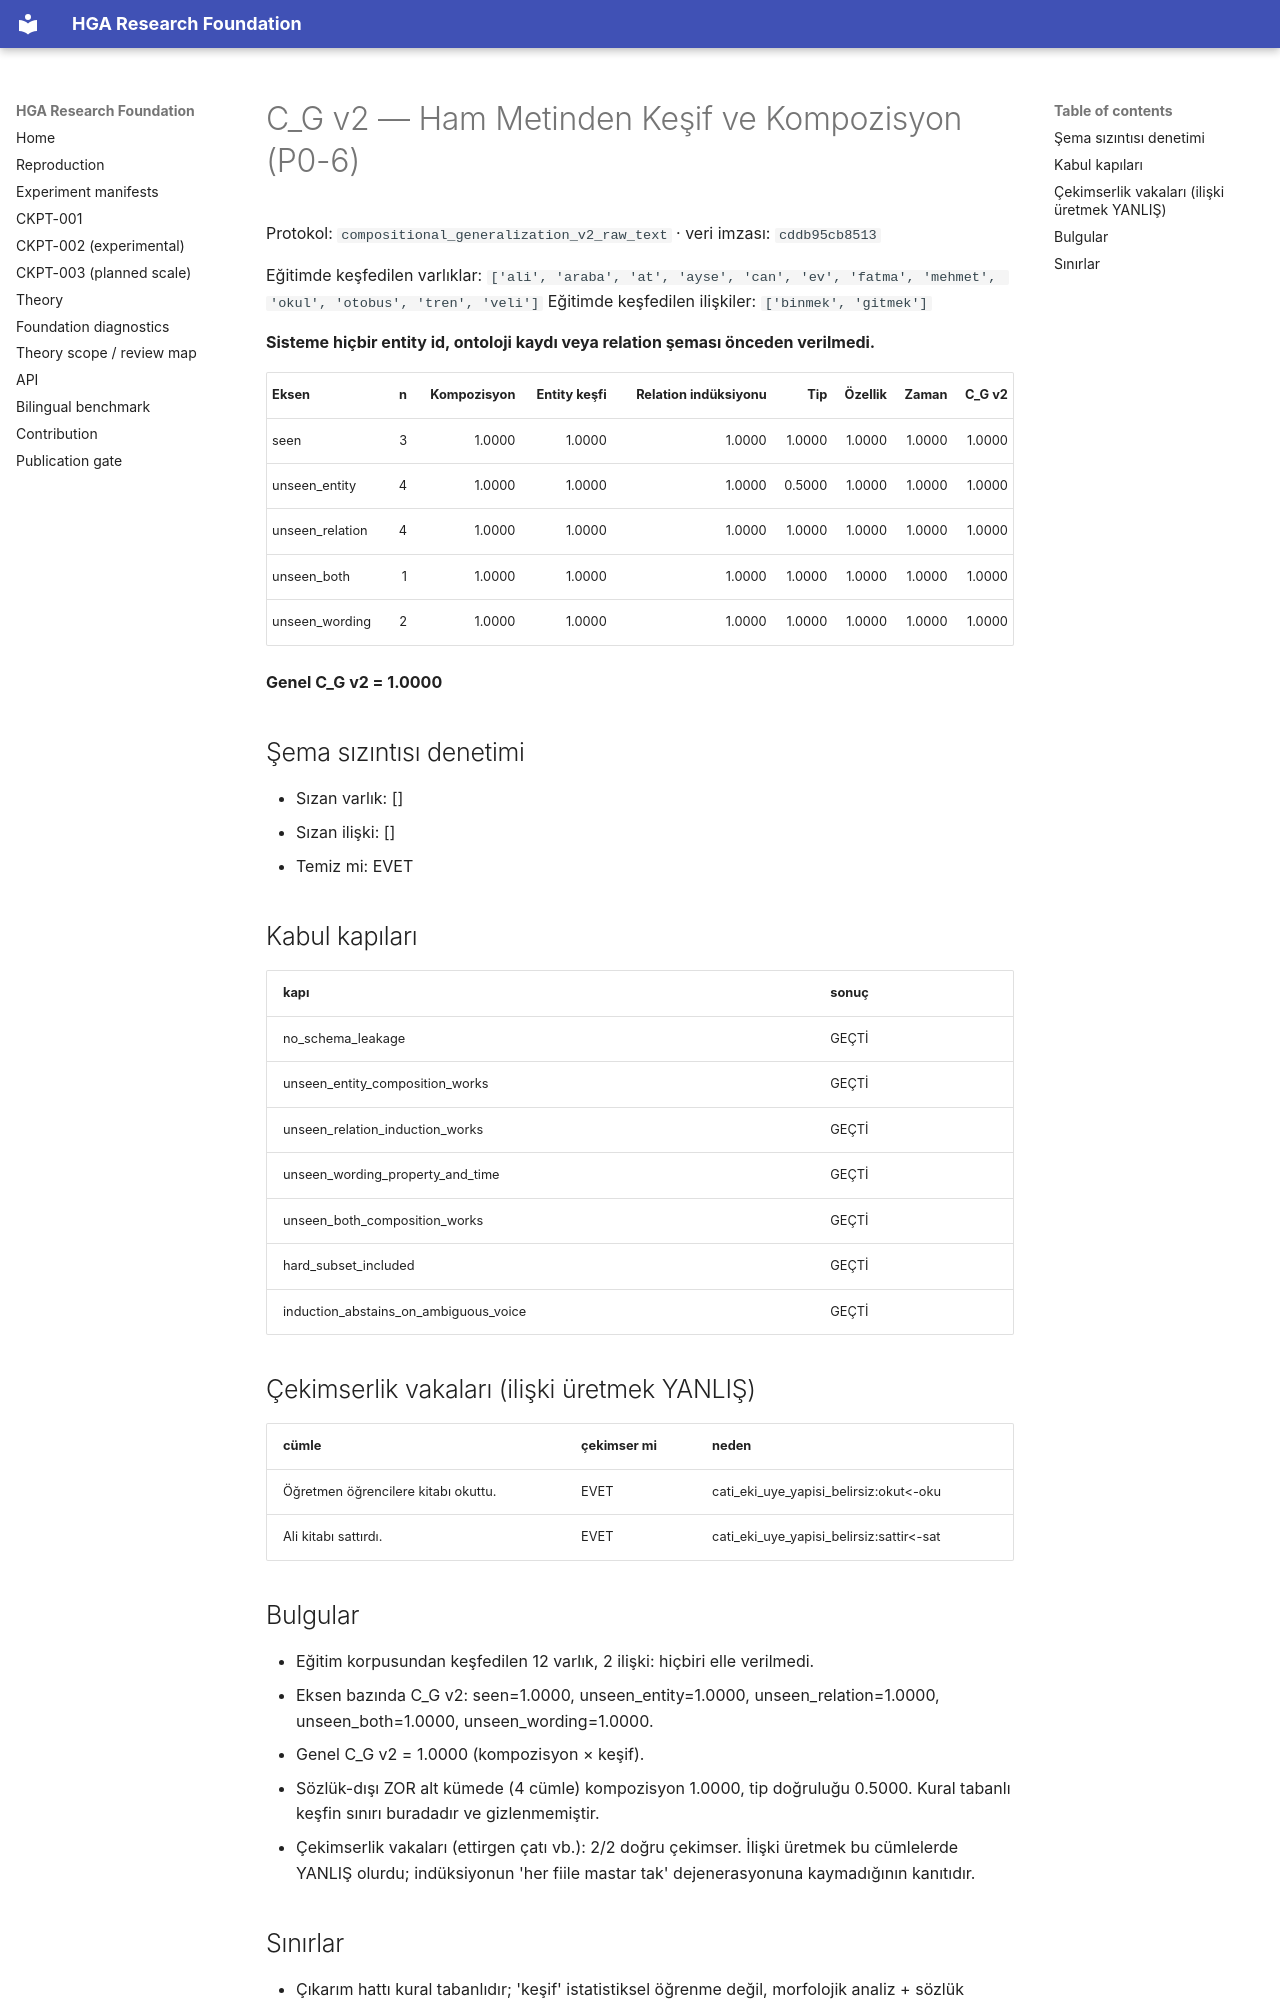

repository: arreasonn-jpg/hiper_geometrik_ai · page: COMPOSITIONAL_V2/index.html · generator: mkdocs

# C_G v2 — Ham Metinden Keşif ve Kompozisyon (P0-6)

Protokol: `compositional_generalization_v2_raw_text` · veri imzası: `cddb95cb8513`

Eğitimde keşfedilen varlıklar: `['ali', 'araba', 'at', 'ayse', 'can', 'ev', 'fatma', 'mehmet', 'okul', 'otobus', 'tren', 'veli']`
Eğitimde keşfedilen ilişkiler: `['binmek', 'gitmek']`

**Sisteme hiçbir entity id, ontoloji kaydı veya relation şeması önceden verilmedi.**

| Eksen | n | Kompozisyon | Entity keşfi | Relation indüksiyonu | Tip | Özellik | Zaman | C_G v2 |
|---|---:|---:|---:|---:|---:|---:|---:|---:|
| seen | 3 | 1.0000 | 1.0000 | 1.0000 | 1.0000 | 1.0000 | 1.0000 | 1.0000 |
| unseen_entity | 4 | 1.0000 | 1.0000 | 1.0000 | 0.5000 | 1.0000 | 1.0000 | 1.0000 |
| unseen_relation | 4 | 1.0000 | 1.0000 | 1.0000 | 1.0000 | 1.0000 | 1.0000 | 1.0000 |
| unseen_both | 1 | 1.0000 | 1.0000 | 1.0000 | 1.0000 | 1.0000 | 1.0000 | 1.0000 |
| unseen_wording | 2 | 1.0000 | 1.0000 | 1.0000 | 1.0000 | 1.0000 | 1.0000 | 1.0000 |

**Genel C_G v2 = 1.0000**

## Şema sızıntısı denetimi

- Sızan varlık: []
- Sızan ilişki: []
- Temiz mi: EVET

## Kabul kapıları

| kapı | sonuç |
|---|---|
| no_schema_leakage | GEÇTİ |
| unseen_entity_composition_works | GEÇTİ |
| unseen_relation_induction_works | GEÇTİ |
| unseen_wording_property_and_time | GEÇTİ |
| unseen_both_composition_works | GEÇTİ |
| hard_subset_included | GEÇTİ |
| induction_abstains_on_ambiguous_voice | GEÇTİ |

## Çekimserlik vakaları (ilişki üretmek YANLIŞ)

| cümle | çekimser mi | neden |
|---|---|---|
| Öğretmen öğrencilere kitabı okuttu. | EVET | cati_eki_uye_yapisi_belirsiz:okut<-oku |
| Ali kitabı sattırdı. | EVET | cati_eki_uye_yapisi_belirsiz:sattir<-sat |

## Bulgular

- Eğitim korpusundan keşfedilen 12 varlık, 2 ilişki: hiçbiri elle verilmedi.
- Eksen bazında C_G v2: seen=1.0000, unseen_entity=1.0000, unseen_relation=1.0000, unseen_both=1.0000, unseen_wording=1.0000.
- Genel C_G v2 = 1.0000 (kompozisyon × keşif).
- Sözlük-dışı ZOR alt kümede (4 cümle) kompozisyon 1.0000, tip doğruluğu 0.5000. Kural tabanlı keşfin sınırı buradadır ve gizlenmemiştir.
- Çekimserlik vakaları (ettirgen çatı vb.): 2/2 doğru çekimser. İlişki üretmek bu cümlelerde YANLIŞ olurdu; indüksiyonun 'her fiile mastar tak' dejenerasyonuna kaymadığının kanıtıdır.
